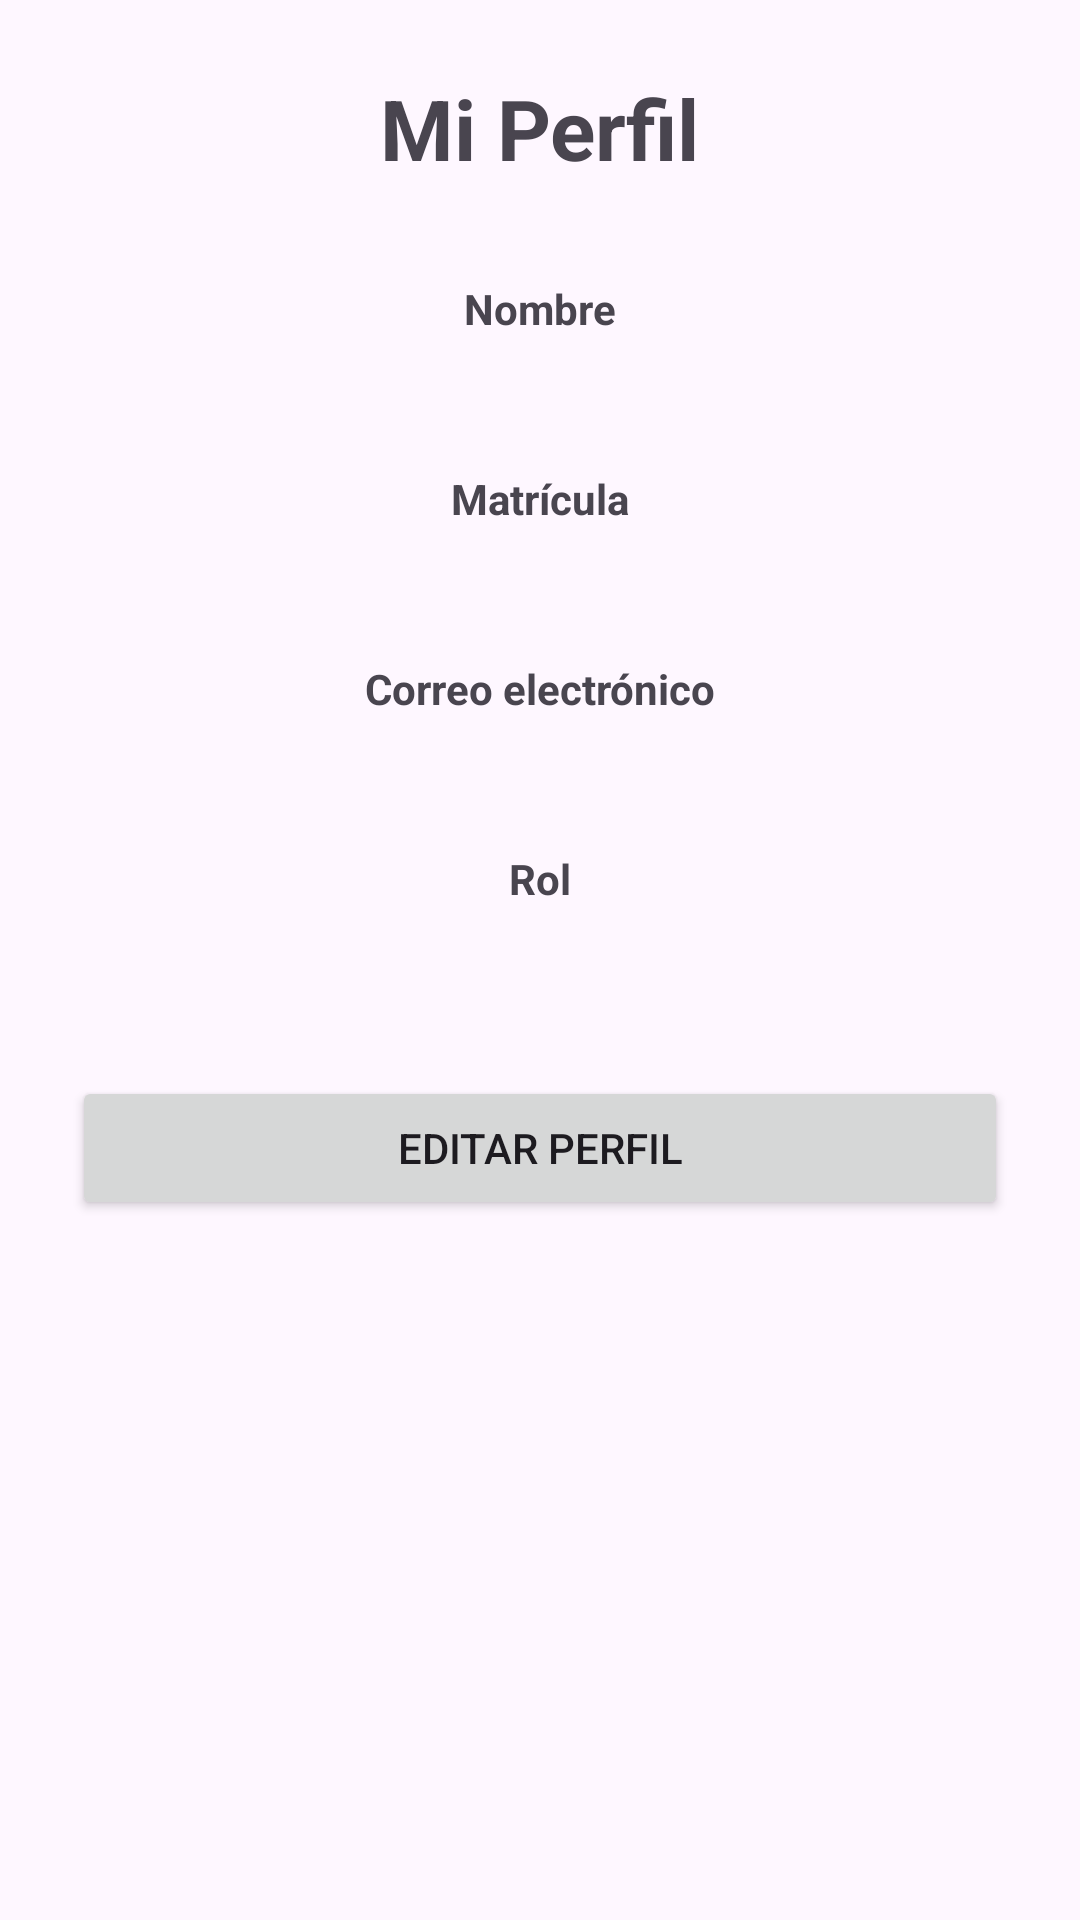

The Android layout XML behind this screen, and the referenced resources:
<!-- AndroidManifest.xml: application theme Theme.SistemaValidacionQRs -->
<!-- res/layout/activity_perfil.xml -->
<?xml version="1.0" encoding="utf-8"?>
<ScrollView xmlns:android="http://schemas.android.com/apk/res/android"
    android:layout_width="match_parent"
    android:layout_height="match_parent"
    android:fillViewport="true">

    <LinearLayout
        android:layout_width="match_parent"
        android:layout_height="wrap_content"
        android:orientation="vertical"
        android:padding="24dp"
        android:gravity="center_horizontal">

        <TextView
            android:id="@+id/txtTitulo"
            android:layout_width="wrap_content"
            android:layout_height="wrap_content"
            android:text="Mi Perfil"
            android:textSize="28sp"
            android:textStyle="bold"
            android:layout_marginBottom="32dp" />

        <TextView
            android:layout_width="wrap_content"
            android:layout_height="wrap_content"
            android:text="Nombre"
            android:textStyle="bold" />

        <TextView
            android:id="@+id/txtNombre"
            android:layout_width="wrap_content"
            android:layout_height="wrap_content"
            android:textSize="18sp"
            android:layout_marginBottom="20dp" />

        <TextView
            android:layout_width="wrap_content"
            android:layout_height="wrap_content"
            android:text="Matrícula"
            android:textStyle="bold" />

        <TextView
            android:id="@+id/txtMatricula"
            android:layout_width="wrap_content"
            android:layout_height="wrap_content"
            android:textSize="18sp"
            android:layout_marginBottom="20dp" />

        <TextView
            android:layout_width="wrap_content"
            android:layout_height="wrap_content"
            android:text="Correo electrónico"
            android:textStyle="bold" />

        <TextView
            android:id="@+id/txtEmail"
            android:layout_width="wrap_content"
            android:layout_height="wrap_content"
            android:textSize="18sp"
            android:layout_marginBottom="20dp" />

        <TextView
            android:layout_width="wrap_content"
            android:layout_height="wrap_content"
            android:text="Rol"
            android:textStyle="bold" />

        <TextView
            android:id="@+id/txtRol"
            android:layout_width="wrap_content"
            android:layout_height="wrap_content"
            android:textSize="18sp"
            android:layout_marginBottom="32dp" />

        <Button
            android:id="@+id/btnEditarPerfil"
            android:layout_width="match_parent"
            android:layout_height="wrap_content"
            android:text="Editar Perfil" />

    </LinearLayout>

</ScrollView>
<!-- resources referenced by this layout -->
<resources>
  <style name="Theme.SistemaValidacionQRs" parent="Base.Theme.SistemaValidacionQRs" />
  <style name="Base.Theme.SistemaValidacionQRs" parent="Theme.Material3.DayNight.NoActionBar">
          
          
      </style>
</resources>
